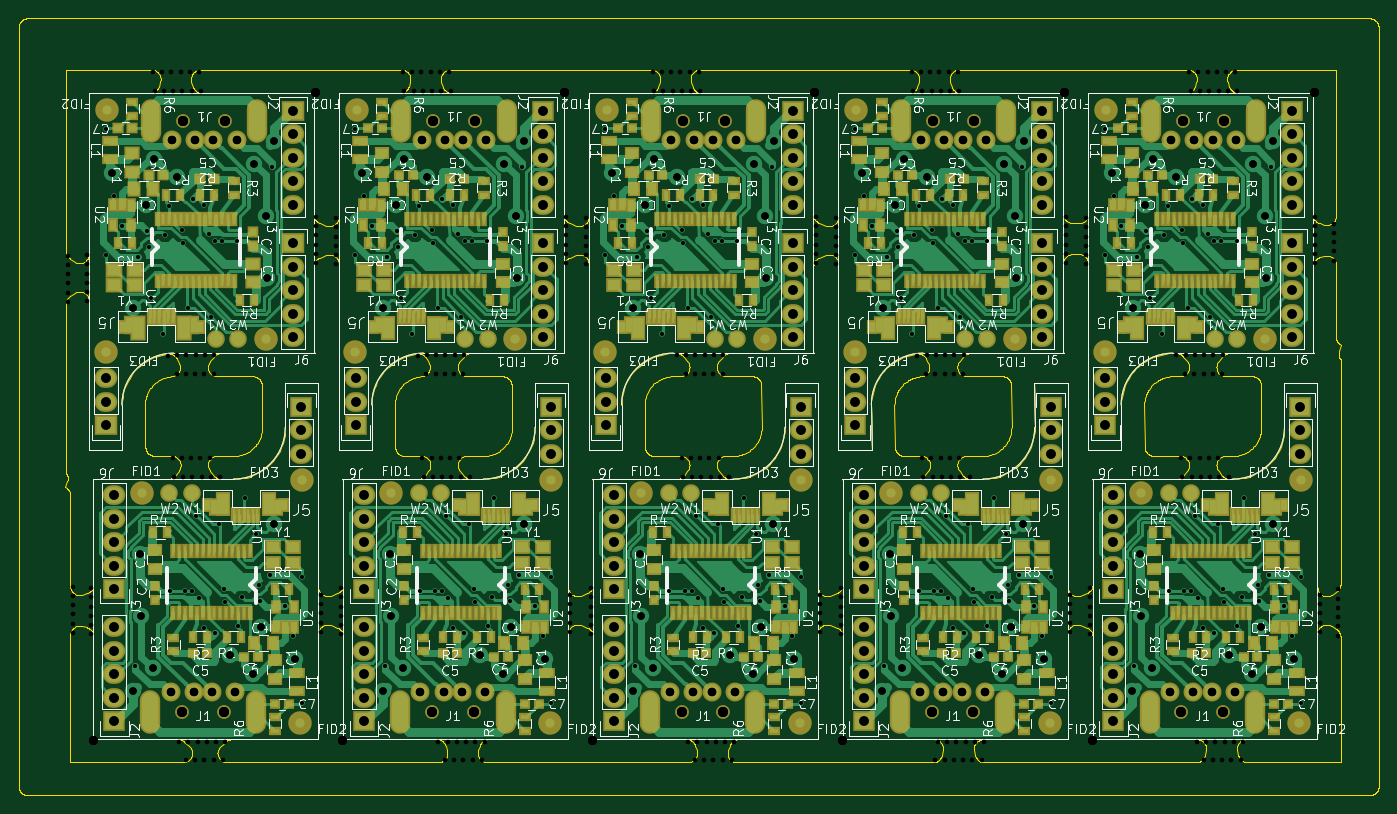
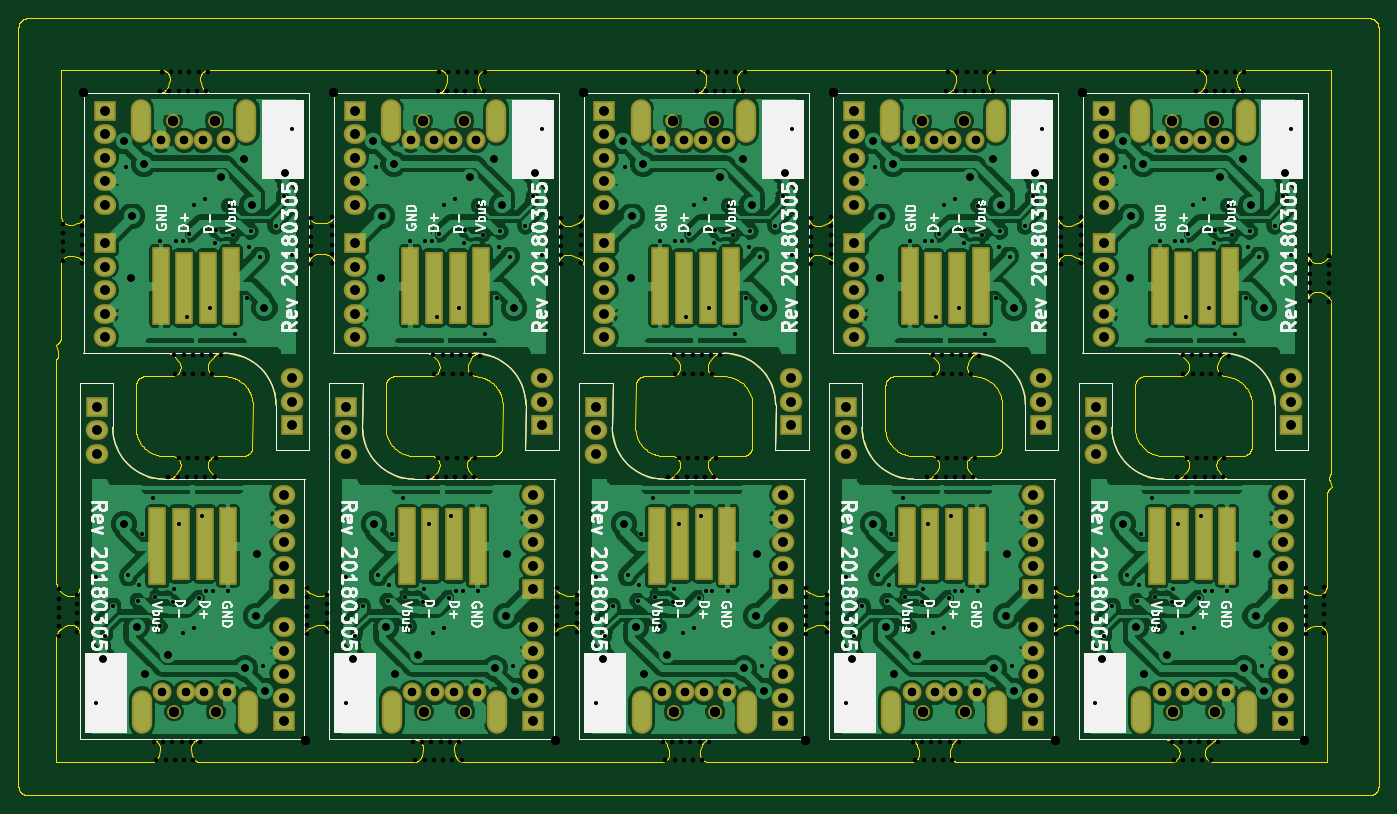
Circuit board: 12 layer files. Board 132.8 x 69.9 mm.
- drill: combined.drl (8244 bytes)
- bottom_copper: combined.gbl (322650 bytes)
- bottom_silk: combined.gbo (86742 bytes)
- paste: combined.gbp (16702 bytes)
- bottom_mask: combined.gbs (18623 bytes)
- outline: combined.gko (100211 bytes)
- outline: combined.gm1 (7112 bytes)
- top_copper: combined.gtl (260894 bytes)
- top_silk: combined.gto (214152 bytes)
- paste: combined.gtp (41374 bytes)
- top_mask: combined.gts (52183 bytes)
- drill: merged-drill.drl (13717 bytes)

=== drill: combined.drl (8244 bytes, source omitted) ===
=== bottom_copper: combined.gbl (322650 bytes, source omitted) ===
=== bottom_silk: combined.gbo (86742 bytes, source omitted) ===
=== paste: combined.gbp (16702 bytes, source omitted) ===
=== bottom_mask: combined.gbs (18623 bytes, source omitted) ===
=== outline: combined.gko (100211 bytes, source omitted) ===
=== outline: combined.gm1 (7112 bytes, source omitted) ===
=== top_copper: combined.gtl (260894 bytes, source omitted) ===
=== top_silk: combined.gto (214152 bytes, source omitted) ===
=== paste: combined.gtp (41374 bytes, source withheld) ===
=== top_mask: combined.gts (52183 bytes, source omitted) ===
=== drill: merged-drill.drl (13717 bytes, source omitted) ===
